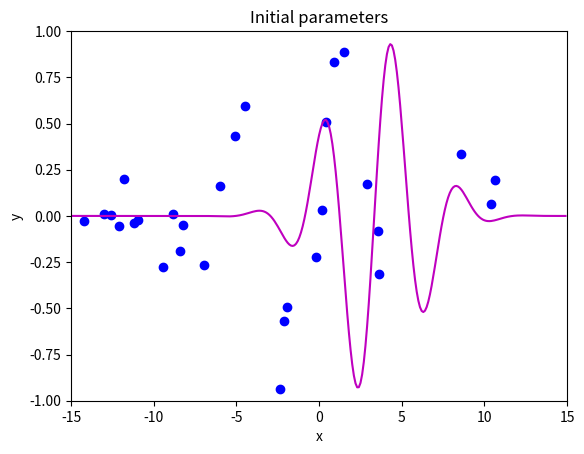
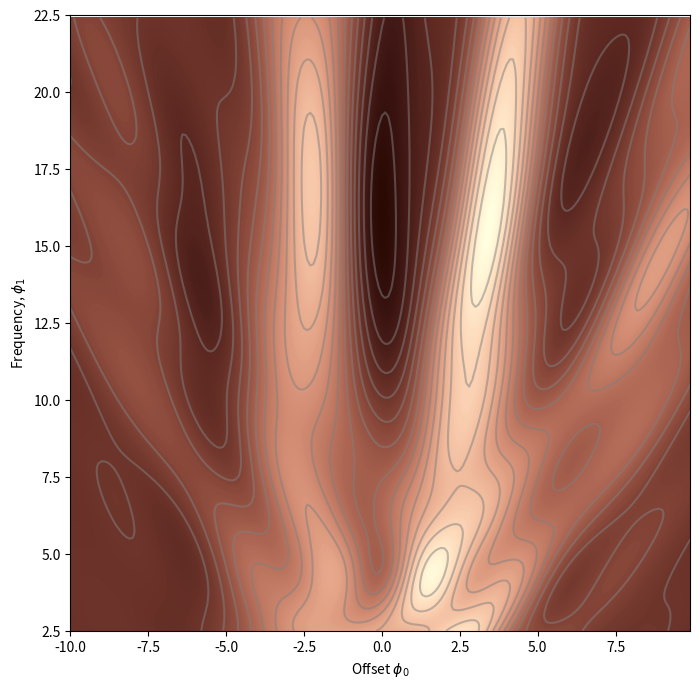
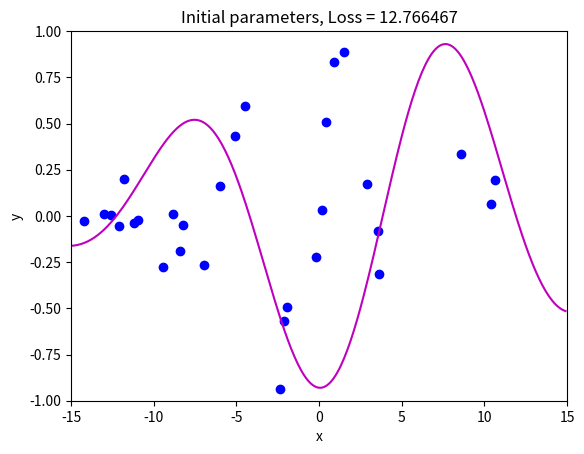
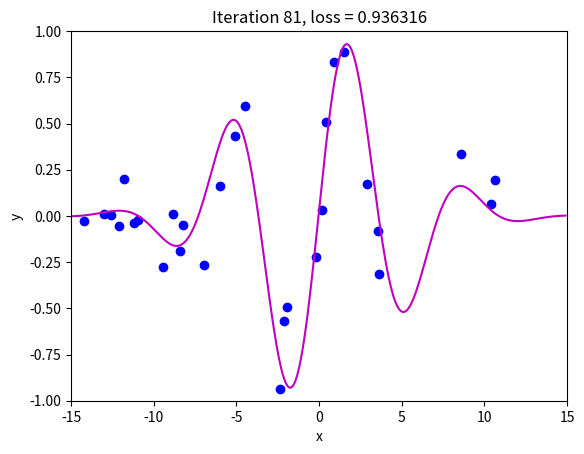
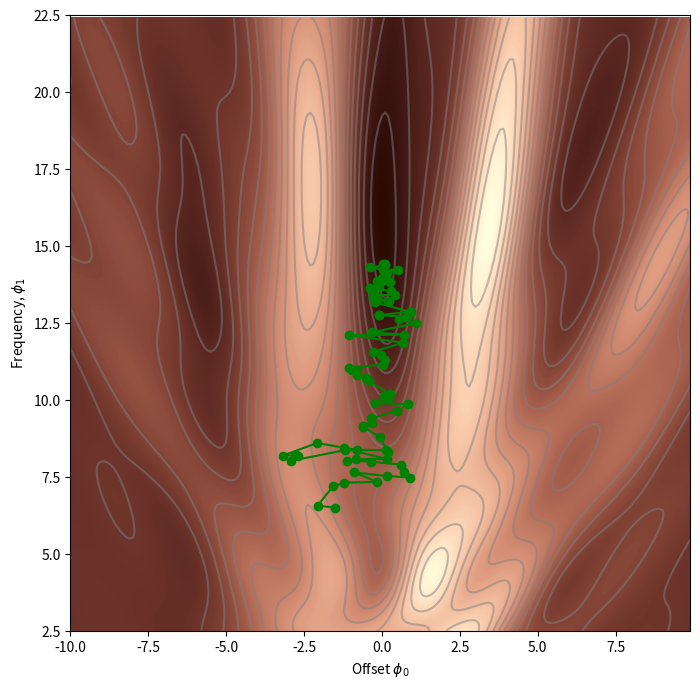
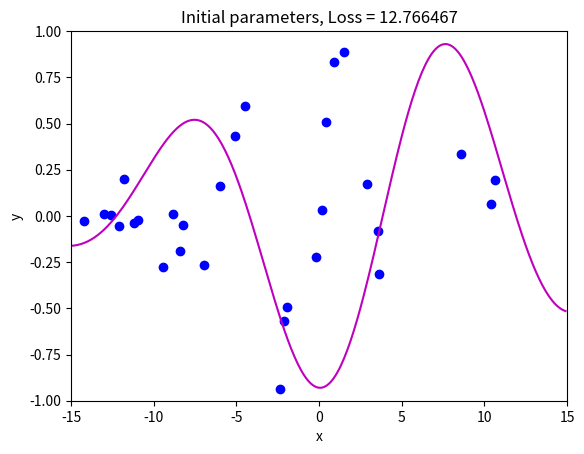
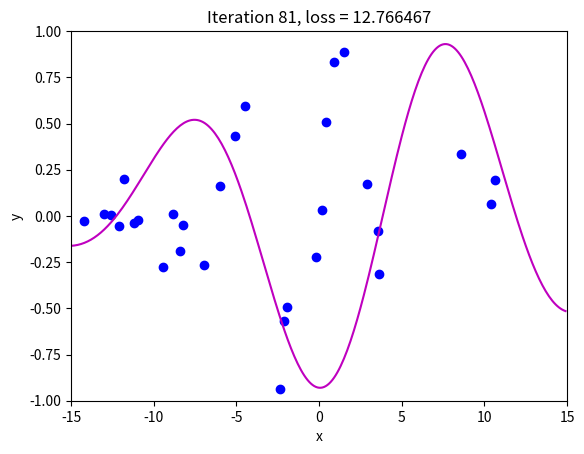
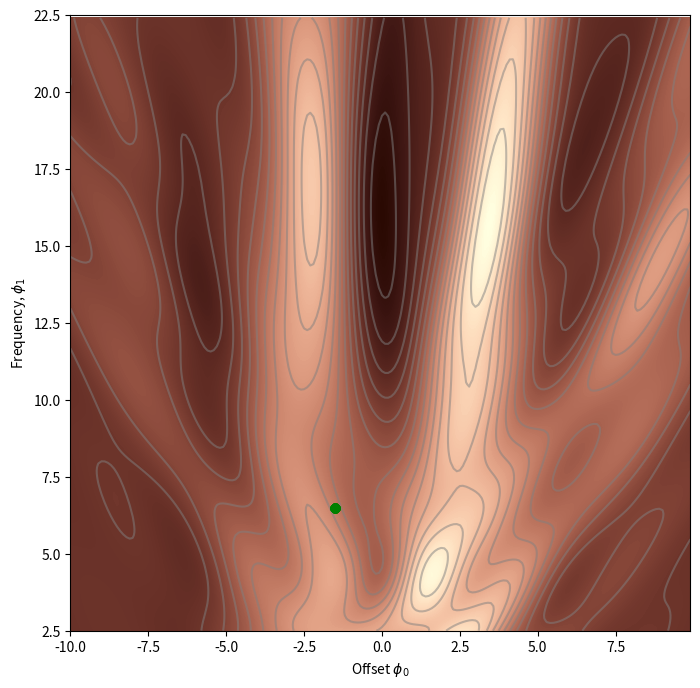
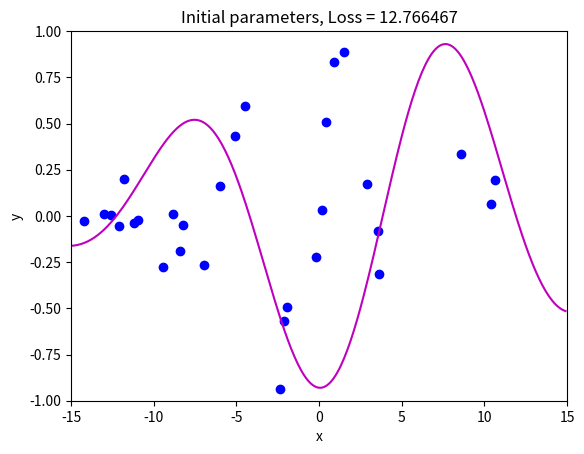
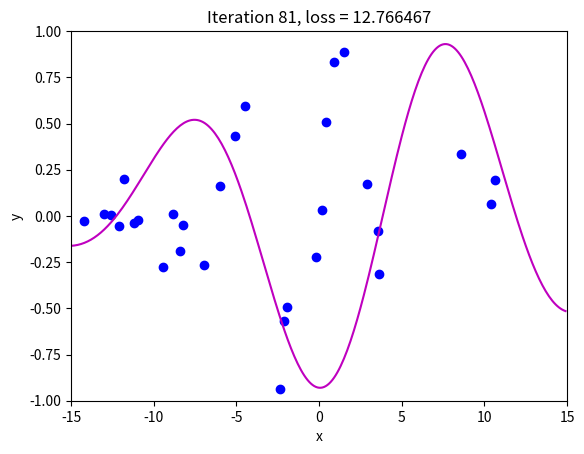
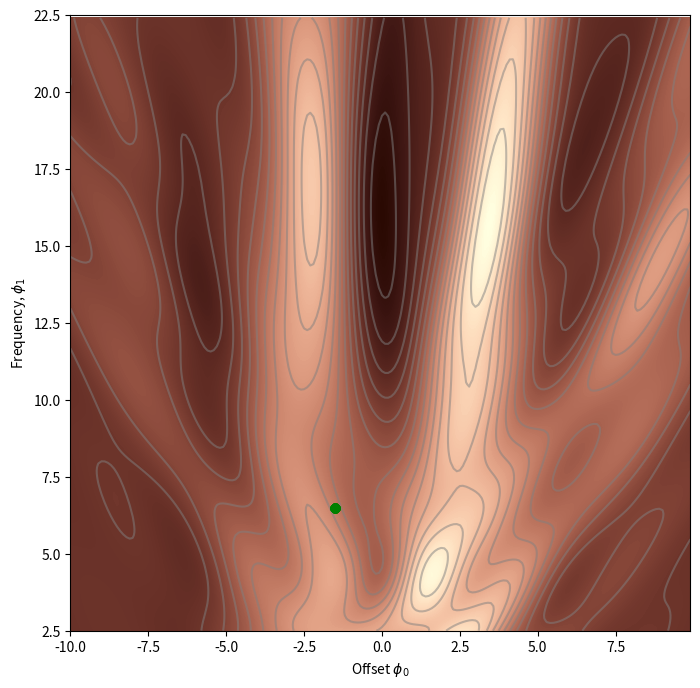

Python code for these plots, in order:
# import libraries
import numpy as np
import matplotlib.pyplot as plt
from matplotlib import cm
from matplotlib.colors import ListedColormap

# Let's create our training data of 30 pairs {x_i, y_i}
# We'll try to fit the Gabor model to these data
data = np.array(
    [
        [
            -1.920e00,
            -1.422e01,
            1.490e00,
            -1.940e00,
            -2.389e00,
            -5.090e00,
            -8.861e00,
            3.578e00,
            -6.010e00,
            -6.995e00,
            3.634e00,
            8.743e-01,
            -1.096e01,
            4.073e-01,
            -9.467e00,
            8.560e00,
            1.062e01,
            -1.729e-01,
            1.040e01,
            -1.261e01,
            1.574e-01,
            -1.304e01,
            -2.156e00,
            -1.210e01,
            -1.119e01,
            2.902e00,
            -8.220e00,
            -1.179e01,
            -8.391e00,
            -4.505e00,
        ],
        [
            -1.051e00,
            -2.482e-02,
            8.896e-01,
            -4.943e-01,
            -9.371e-01,
            4.306e-01,
            9.577e-03,
            -7.944e-02,
            1.624e-01,
            -2.682e-01,
            -3.129e-01,
            8.303e-01,
            -2.365e-02,
            5.098e-01,
            -2.777e-01,
            3.367e-01,
            1.927e-01,
            -2.222e-01,
            6.352e-02,
            6.888e-03,
            3.224e-02,
            1.091e-02,
            -5.706e-01,
            -5.258e-02,
            -3.666e-02,
            1.709e-01,
            -4.805e-02,
            2.008e-01,
            -1.904e-01,
            5.952e-01,
        ],
    ]
)

# Let's define our model
def model(phi, x):
    sin_component = np.sin(phi[0] + 0.06 * phi[1] * x)
    gauss_component = np.exp(
        -(phi[0] + 0.06 * phi[1] * x) * (phi[0] + 0.06 * phi[1] * x) / 32
    )
    y_pred = sin_component * gauss_component
    return y_pred

# Draw model
def draw_model(data, model, phi, title=None):
    x_model = np.arange(-15, 15, 0.1)
    y_model = model(phi, x_model)

    fix, ax = plt.subplots()
    ax.plot(data[0, :], data[1, :], "bo")
    ax.plot(x_model, y_model, "m-")
    ax.set_xlim([-15, 15])
    ax.set_ylim([-1, 1])
    ax.set_xlabel("x")
    ax.set_ylabel("y")
    if title is not None:
        ax.set_title(title)
    plt.show()

# Initialize the parameters and draw the model
phi = np.zeros((2, 1))
phi[0] = -5  # Horizontal offset
phi[1] = 25  # Frequency
draw_model(data, model, phi, "Initial parameters")

def compute_loss(data_x, data_y, model, phi):
    pred_y = model(phi, data_x)
    loss = np.sum((pred_y - data_y) * (pred_y - data_y))
    return loss


def draw_loss_function(compute_loss, data, model, phi_iters=None):
    # Define pretty colormap
    my_colormap_vals_hex = (
        "2a0902",
        "2b0a03",
        "2c0b04",
        "2d0c05",
        "2e0c06",
        "2f0d07",
        "300d08",
        "310e09",
        "320f0a",
        "330f0b",
        "34100b",
        "35110c",
        "36110d",
        "37120e",
        "38120f",
        "39130f",
        "3a1410",
        "3b1411",
        "3c1511",
        "3d1612",
        "3e1613",
        "3f1713",
        "401714",
        "411814",
        "421915",
        "431915",
        "451a16",
        "461b16",
        "471b17",
        "481c17",
        "491d18",
        "4a1d18",
        "4b1e19",
        "4c1f19",
        "4d1f1a",
        "4e201b",
        "50211b",
        "51211c",
        "52221c",
        "53231d",
        "54231d",
        "55241e",
        "56251e",
        "57261f",
        "58261f",
        "592720",
        "5b2821",
        "5c2821",
        "5d2922",
        "5e2a22",
        "5f2b23",
        "602b23",
        "612c24",
        "622d25",
        "632e25",
        "652e26",
        "662f26",
        "673027",
        "683027",
        "693128",
        "6a3229",
        "6b3329",
        "6c342a",
        "6d342a",
        "6f352b",
        "70362c",
        "71372c",
        "72372d",
        "73382e",
        "74392e",
        "753a2f",
        "763a2f",
        "773b30",
        "783c31",
        "7a3d31",
        "7b3e32",
        "7c3e33",
        "7d3f33",
        "7e4034",
        "7f4134",
        "804235",
        "814236",
        "824336",
        "834437",
        "854538",
        "864638",
        "874739",
        "88473a",
        "89483a",
        "8a493b",
        "8b4a3c",
        "8c4b3c",
        "8d4c3d",
        "8e4c3e",
        "8f4d3f",
        "904e3f",
        "924f40",
        "935041",
        "945141",
        "955242",
        "965343",
        "975343",
        "985444",
        "995545",
        "9a5646",
        "9b5746",
        "9c5847",
        "9d5948",
        "9e5a49",
        "9f5a49",
        "a05b4a",
        "a15c4b",
        "a35d4b",
        "a45e4c",
        "a55f4d",
        "a6604e",
        "a7614e",
        "a8624f",
        "a96350",
        "aa6451",
        "ab6552",
        "ac6552",
        "ad6653",
        "ae6754",
        "af6855",
        "b06955",
        "b16a56",
        "b26b57",
        "b36c58",
        "b46d59",
        "b56e59",
        "b66f5a",
        "b7705b",
        "b8715c",
        "b9725d",
        "ba735d",
        "bb745e",
        "bc755f",
        "bd7660",
        "be7761",
        "bf7862",
        "c07962",
        "c17a63",
        "c27b64",
        "c27c65",
        "c37d66",
        "c47e67",
        "c57f68",
        "c68068",
        "c78169",
        "c8826a",
        "c9836b",
        "ca846c",
        "cb856d",
        "cc866e",
        "cd876f",
        "ce886f",
        "ce8970",
        "cf8a71",
        "d08b72",
        "d18c73",
        "d28d74",
        "d38e75",
        "d48f76",
        "d59077",
        "d59178",
        "d69279",
        "d7937a",
        "d8957b",
        "d9967b",
        "da977c",
        "da987d",
        "db997e",
        "dc9a7f",
        "dd9b80",
        "de9c81",
        "de9d82",
        "df9e83",
        "e09f84",
        "e1a185",
        "e2a286",
        "e2a387",
        "e3a488",
        "e4a589",
        "e5a68a",
        "e5a78b",
        "e6a88c",
        "e7aa8d",
        "e7ab8e",
        "e8ac8f",
        "e9ad90",
        "eaae91",
        "eaaf92",
        "ebb093",
        "ecb295",
        "ecb396",
        "edb497",
        "eeb598",
        "eeb699",
        "efb79a",
        "efb99b",
        "f0ba9c",
        "f1bb9d",
        "f1bc9e",
        "f2bd9f",
        "f2bfa1",
        "f3c0a2",
        "f3c1a3",
        "f4c2a4",
        "f5c3a5",
        "f5c5a6",
        "f6c6a7",
        "f6c7a8",
        "f7c8aa",
        "f7c9ab",
        "f8cbac",
        "f8ccad",
        "f8cdae",
        "f9ceb0",
        "f9d0b1",
        "fad1b2",
        "fad2b3",
        "fbd3b4",
        "fbd5b6",
        "fbd6b7",
        "fcd7b8",
        "fcd8b9",
        "fcdaba",
        "fddbbc",
        "fddcbd",
        "fddebe",
        "fddfbf",
        "fee0c1",
        "fee1c2",
        "fee3c3",
        "fee4c5",
        "ffe5c6",
        "ffe7c7",
        "ffe8c9",
        "ffe9ca",
        "ffebcb",
        "ffeccd",
        "ffedce",
        "ffefcf",
        "fff0d1",
        "fff2d2",
        "fff3d3",
        "fff4d5",
        "fff6d6",
        "fff7d8",
        "fff8d9",
        "fffada",
        "fffbdc",
        "fffcdd",
        "fffedf",
        "ffffe0",
    )
    my_colormap_vals_dec = np.array(
        [int(element, base=16) for element in my_colormap_vals_hex]
    )
    r = np.floor(my_colormap_vals_dec / (256 * 256))
    g = np.floor((my_colormap_vals_dec - r * 256 * 256) / 256)
    b = np.floor(my_colormap_vals_dec - r * 256 * 256 - g * 256)
    my_colormap = ListedColormap(np.vstack((r, g, b)).transpose() / 255.0)

    # Make grid of offset/frequency values to plot
    offsets_mesh, freqs_mesh = np.meshgrid(
        np.arange(-10, 10.0, 0.1), np.arange(2.5, 22.5, 0.1)
    )
    loss_mesh = np.zeros_like(freqs_mesh)
    # Compute loss for every set of parameters
    for idslope, slope in np.ndenumerate(freqs_mesh):
        loss_mesh[idslope] = compute_loss(
            data[0, :], data[1, :], model, np.array([[offsets_mesh[idslope]], [slope]])
        )

    fig, ax = plt.subplots()
    fig.set_size_inches(8, 8)
    ax.contourf(offsets_mesh, freqs_mesh, loss_mesh, 256, cmap=my_colormap)
    ax.contour(offsets_mesh, freqs_mesh, loss_mesh, 20, colors=["#80808080"])
    if phi_iters is not None:
        ax.plot(phi_iters[0, :], phi_iters[1, :], "go-")
    ax.set_ylim([2.5, 22.5])
    ax.set_xlabel("Offset $\phi_{0}$")
    ax.set_ylabel("Frequency, $\phi_{1}$")
    plt.show()


draw_loss_function(compute_loss, data, model)

# These came from writing out the expression for the sum of squares loss and taking the
# derivative with respect to phi0 and phi1. It was a lot of hassle to get it right!
def gabor_deriv_phi0(data_x, data_y, phi0, phi1):
    x = 0.06 * phi1 * data_x + phi0
    y = data_y
    cos_component = np.cos(x)
    sin_component = np.sin(x)
    gauss_component = np.exp(-0.5 * x * x / 16)
    deriv = cos_component * gauss_component - sin_component * gauss_component * x / 16
    deriv = 2 * deriv * (sin_component * gauss_component - y)
    return np.sum(deriv)


def gabor_deriv_phi1(data_x, data_y, phi0, phi1):
    x = 0.06 * phi1 * data_x + phi0
    y = data_y
    cos_component = np.cos(x)
    sin_component = np.sin(x)
    gauss_component = np.exp(-0.5 * x * x / 16)
    deriv = (
        0.06 * data_x * cos_component * gauss_component
        - 0.06 * data_x * sin_component * gauss_component * x / 16
    )
    deriv = 2 * deriv * (sin_component * gauss_component - y)
    return np.sum(deriv)


def compute_gradient(data_x, data_y, phi):
    dl_dphi0 = gabor_deriv_phi0(data_x, data_y, phi[0], phi[1])
    dl_dphi1 = gabor_deriv_phi1(data_x, data_y, phi[0], phi[1])
    # Return the gradient
    return np.array([[dl_dphi0], [dl_dphi1]])

# Set the random number generator so you always get same numbers (disable if you don't want this)
np.random.seed(1)
# Initialize the parameters
n_steps = 81
batch_size = 5
alpha = 0.6
phi_all = np.zeros((2, n_steps + 1))
phi_all[0, 0] = -1.5
phi_all[1, 0] = 6.5

# Measure loss and draw initial model
loss = compute_loss(data[0, :], data[1, :], model, phi_all[:, 0:1])
draw_model(data, model, phi_all[:, 0:1], "Initial parameters, Loss = %f" % (loss))

for c_step in range(n_steps):
    # Choose random batch indices
    batch_index = np.random.permutation(data.shape[1])[0:batch_size]
    # Compute the gradient
    gradient = compute_gradient(
        data[0, batch_index], data[1, batch_index], phi_all[:, c_step : c_step + 1]
    )
    # Update the parameters
    phi_all[:, c_step + 1 : c_step + 2] = (
        phi_all[:, c_step : c_step + 1] - alpha * gradient
    )

loss = compute_loss(data[0, :], data[1, :], model, phi_all[:, c_step + 1 : c_step + 2])
draw_model(
    data, model, phi_all[:, c_step + 1], "Iteration %d, loss = %f" % (c_step + 1, loss)
)
draw_loss_function(compute_loss, data, model, phi_all)

# Set the random number generator so you always get same numbers (disable if you don't want this)
np.random.seed(1)
# Initialize the parameters
n_steps = 81
batch_size = 5
alpha = 0.6
beta = 0.6
momentum = np.zeros([2, 1])
phi_all = np.zeros((2, n_steps + 1))
phi_all[0, 0] = -1.5
phi_all[1, 0] = 6.5

# Measure loss and draw initial model
loss = compute_loss(data[0, :], data[1, :], model, phi_all[:, 0:1])
draw_model(data, model, phi_all[:, 0:1], "Initial parameters, Loss = %f" % (loss))

for c_step in range(n_steps):
    # Choose random batch indices
    batch_index = np.random.permutation(data.shape[1])[0:batch_size]
    # Compute the gradient
    gradient = compute_gradient(
        data[0, batch_index], data[1, batch_index], phi_all[:, c_step : c_step + 1]
    )
    # TODO -- calculate momentum - replace the line below
    momentum = np.zeros([2, 1])

    # Update the parameters
    phi_all[:, c_step + 1 : c_step + 2] = (
        phi_all[:, c_step : c_step + 1] - alpha * momentum
    )

loss = compute_loss(data[0, :], data[1, :], model, phi_all[:, c_step + 1 : c_step + 2])
draw_model(
    data, model, phi_all[:, c_step + 1], "Iteration %d, loss = %f" % (c_step + 1, loss)
)
draw_loss_function(compute_loss, data, model, phi_all)

# Set the random number generator so you always get same numbers (disable if you don't want this)
np.random.seed(1)
# Initialize the parameters
n_steps = 81
batch_size = 5
alpha = 0.6
beta = 0.6
momentum = np.zeros([2, 1])
phi_all = np.zeros((2, n_steps + 1))
phi_all[0, 0] = -1.5
phi_all[1, 0] = 6.5

# Measure loss and draw initial model
loss = compute_loss(data[0, :], data[1, :], model, phi_all[:, 0:1])
draw_model(data, model, phi_all[:, 0:1], "Initial parameters, Loss = %f" % (loss))

for c_step in range(n_steps):
    # Choose random batch indices
    batch_index = np.random.permutation(data.shape[1])[0:batch_size]
    # TODO -- calculate Nesterov momentum - replace the lines below
    gradient = np.zeros([2, 1])
    momentum = np.zeros([2, 1])

    # Update the parameters
    phi_all[:, c_step + 1 : c_step + 2] = (
        phi_all[:, c_step : c_step + 1] - alpha * momentum
    )

loss = compute_loss(data[0, :], data[1, :], model, phi_all[:, c_step + 1 : c_step + 2])
draw_model(
    data, model, phi_all[:, c_step + 1], "Iteration %d, loss = %f" % (c_step + 1, loss)
)
draw_loss_function(compute_loss, data, model, phi_all)